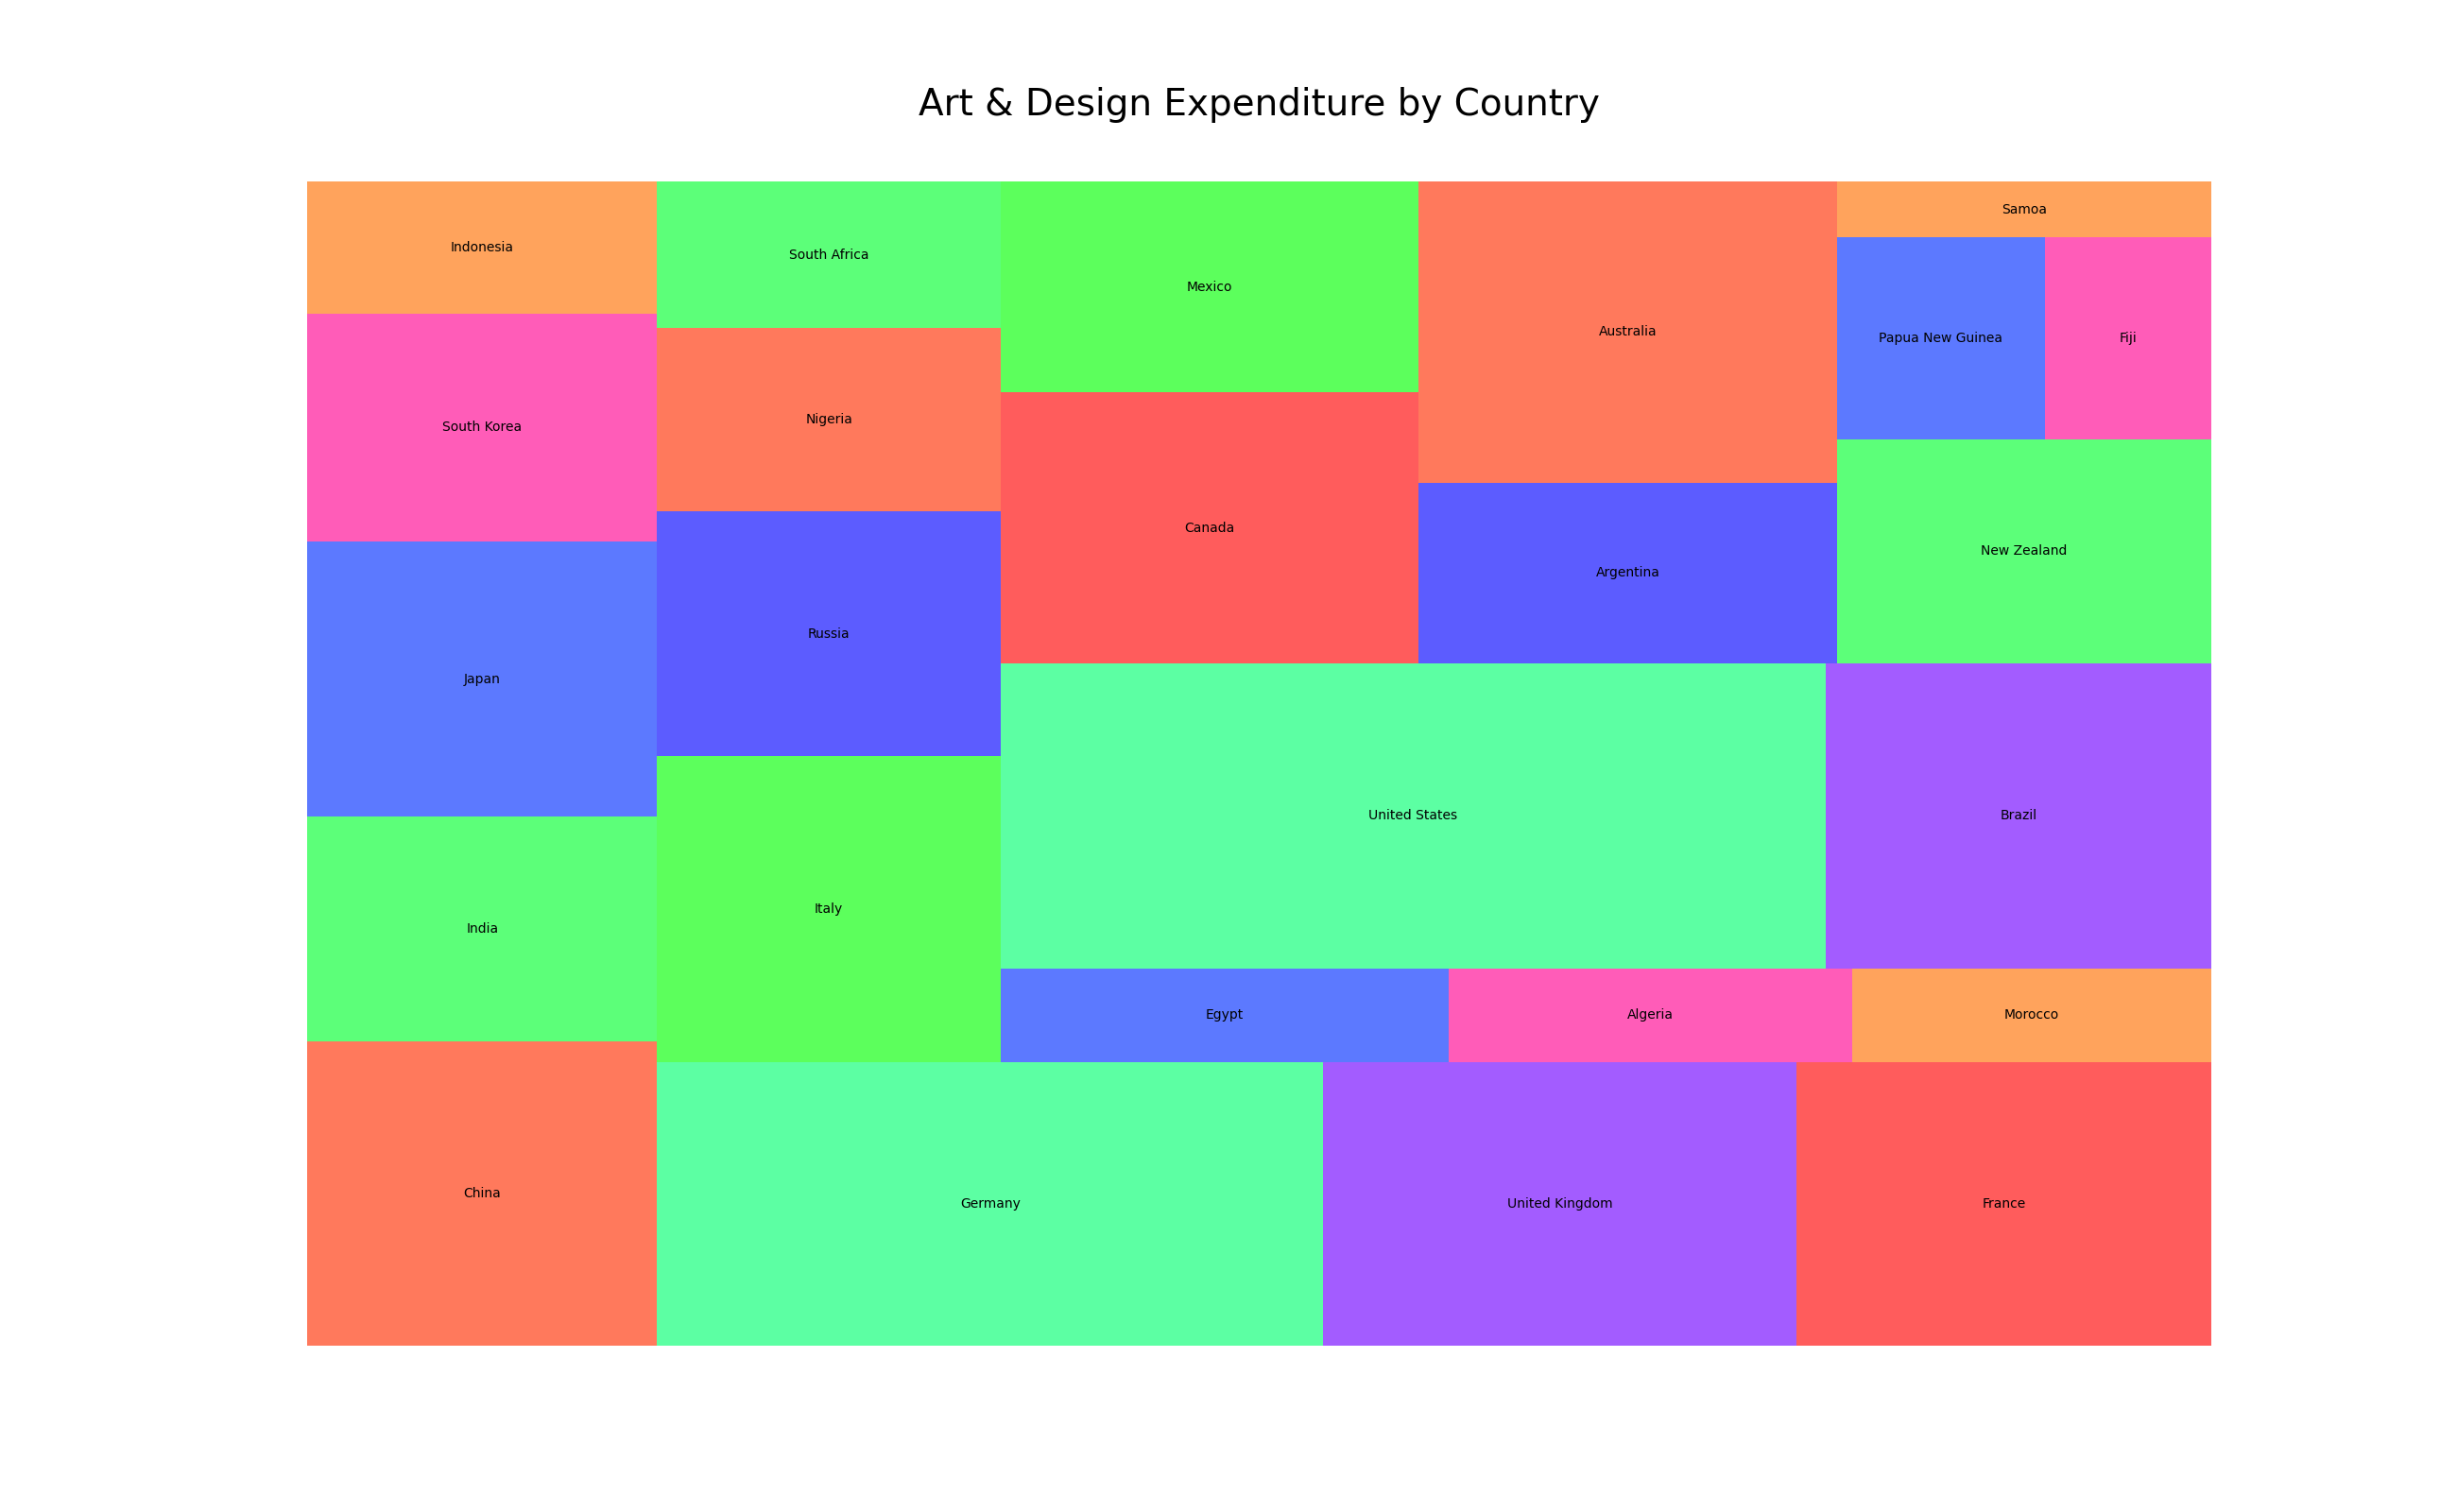

Reproduce this figure in Python.

import pandas as pd
import seaborn as sns
import matplotlib.pyplot as plt
import squarify

# Creating a DataFrame from the provided dataset
data = {
    'Continent': ['Asia', 'Asia', 'Asia', 'Asia', 'Asia', 'Europe', 'Europe', 'Europe', 'Europe', 'Europe',
                  'Africa', 'Africa', 'Africa', 'Africa', 'Africa', 'Americas', 'Americas', 'Americas', 'Americas',
                  'Americas', 'Oceania', 'Oceania', 'Oceania', 'Oceania', 'Oceania'],
    'Country': ['China', 'India', 'Japan', 'South Korea', 'Indonesia', 'Germany', 'United Kingdom',
                'France', 'Italy', 'Russia', 'Nigeria', 'South Africa', 'Egypt', 'Algeria', 'Morocco',
                'United States', 'Brazil', 'Canada', 'Mexico', 'Argentina', 'Australia', 'New Zealand',
                'Papua New Guinea', 'Fiji', 'Samoa'],
    'Expenditure': [25400, 18700, 23000, 19000, 11000, 45000, 32000, 28000, 25000, 20000,
                    15000, 12000, 10000, 9000, 8000, 60000, 28000, 27000, 21000, 18000,
                    30000, 20000, 10000, 8000, 5000]
}

df = pd.DataFrame(data)

# Plotting the treemap
plt.figure(figsize=(26, 16))
colors = ["#FF5733", "#33FF57", "#3357FF", "#FF33A6", "#FF8C33", "#33FF8C",
          "#8C33FF", "#FF3333", "#33FF33", "#3333FF", "#FF5733", "#33FF57",
          "#3357FF", "#FF33A6", "#FF8C33", "#33FF8C", "#8C33FF", "#FF3333",
          "#33FF33", "#3333FF", "#FF5733", "#33FF57", "#3357FF", "#FF33A6", "#FF8C33"]

# Using squarify to plot treemap
squarify.plot(sizes=df['Expenditure'], label=df['Country'], color=colors, alpha=0.8)
plt.title('Art & Design Expenditure by Country', fontsize=28, y=1.05)
plt.axis('off')
plt.show()
